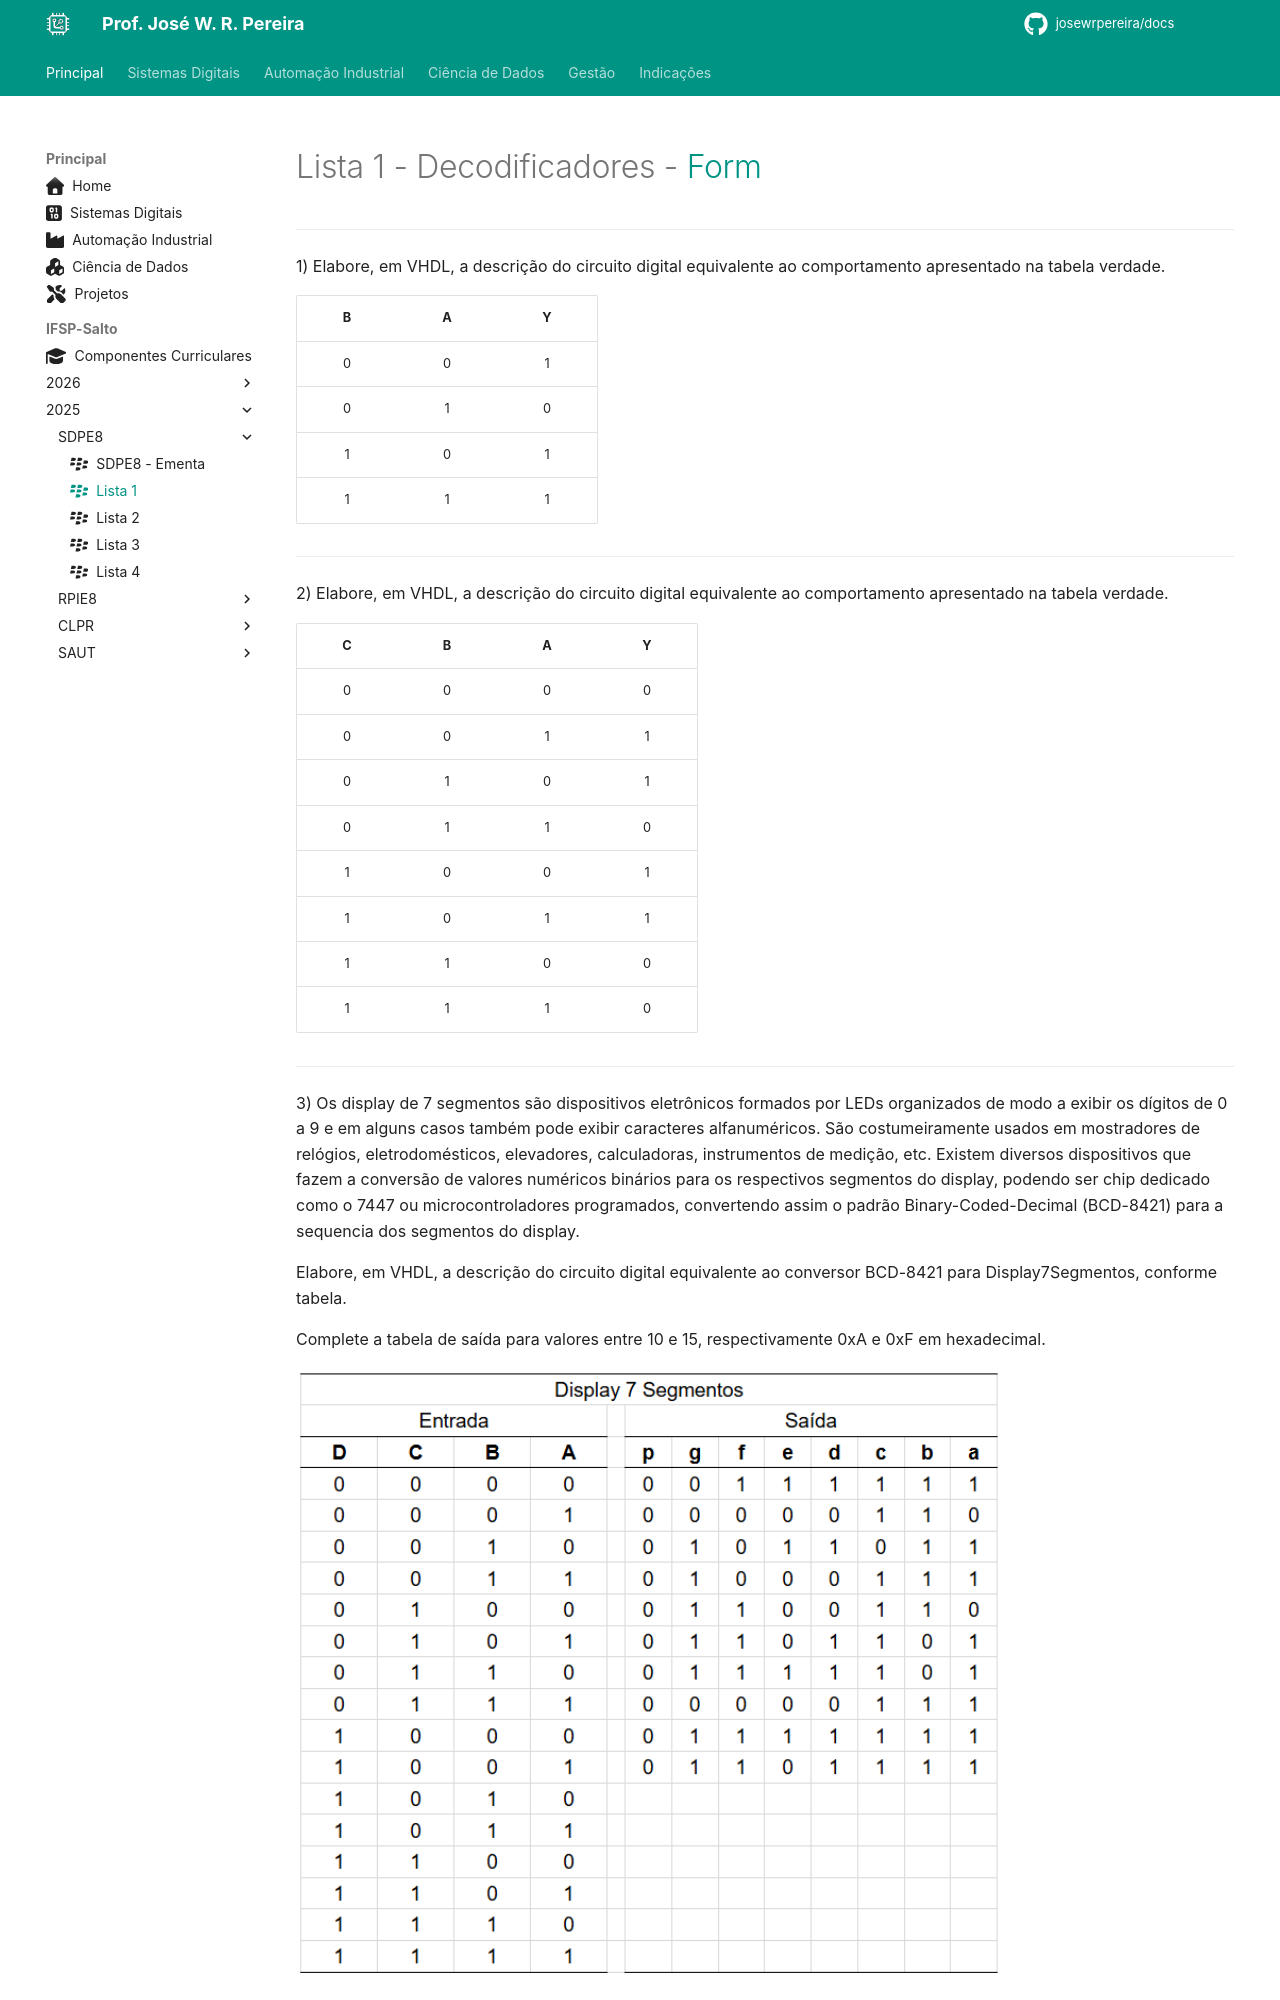

repository: JoseWRPereira/docs · page: ifsp-slt/vhdl/lista1/index.html · generator: mkdocs

---
title: Lista 1
icon: fontawesome/brands/blackberry
author:
 - José W. R. Pereira
tags:
 - Sistemas Eletrônicos
 - FPGA
 - VHDL
---

# Lista 1 - Decodificadores - [Form](https://forms.gle/b1nqa4naGEqBPqVp8)



---

1) Elabore, em VHDL, a descrição do circuito digital equivalente ao comportamento apresentado na tabela verdade.

| B | A | Y |
|:-:|:-:|:-:|
| 0 | 0 | 1 |
| 0 | 1 | 0 |
| 1 | 0 | 1 |
| 1 | 1 | 1 |


---

2) Elabore, em VHDL, a descrição do circuito digital equivalente ao comportamento apresentado na tabela verdade.


| C | B | A | Y |
|:-:|:-:|:-:|:-:|
| 0 | 0 | 0 | 0 |
| 0 | 0 | 1 | 1 |
| 0 | 1 | 0 | 1 |
| 0 | 1 | 1 | 0 |
| 1 | 0 | 0 | 1 |
| 1 | 0 | 1 | 1 |
| 1 | 1 | 0 | 0 |
| 1 | 1 | 1 | 0 |

---

3) Os display de 7 segmentos são dispositivos eletrônicos formados por LEDs organizados de modo a exibir os dígitos de 0 a 9 e em alguns casos também pode exibir caracteres alfanuméricos. 
São costumeiramente usados em mostradores de relógios, eletrodomésticos, elevadores, calculadoras, instrumentos de medição, etc. 
Existem diversos dispositivos que fazem a conversão de valores numéricos binários para os respectivos segmentos do display, podendo ser chip dedicado como o 7447 ou microcontroladores programados, convertendo assim o padrão Binary-Coded-Decimal (BCD-8421) para a sequencia dos segmentos do display. 

Elabore, em VHDL, a descrição do circuito digital equivalente ao conversor BCD-8421 para Display7Segmentos, conforme tabela. 

Complete a tabela de saída para valores entre 10 e 15, respectivamente 0xA e 0xF em hexadecimal.
